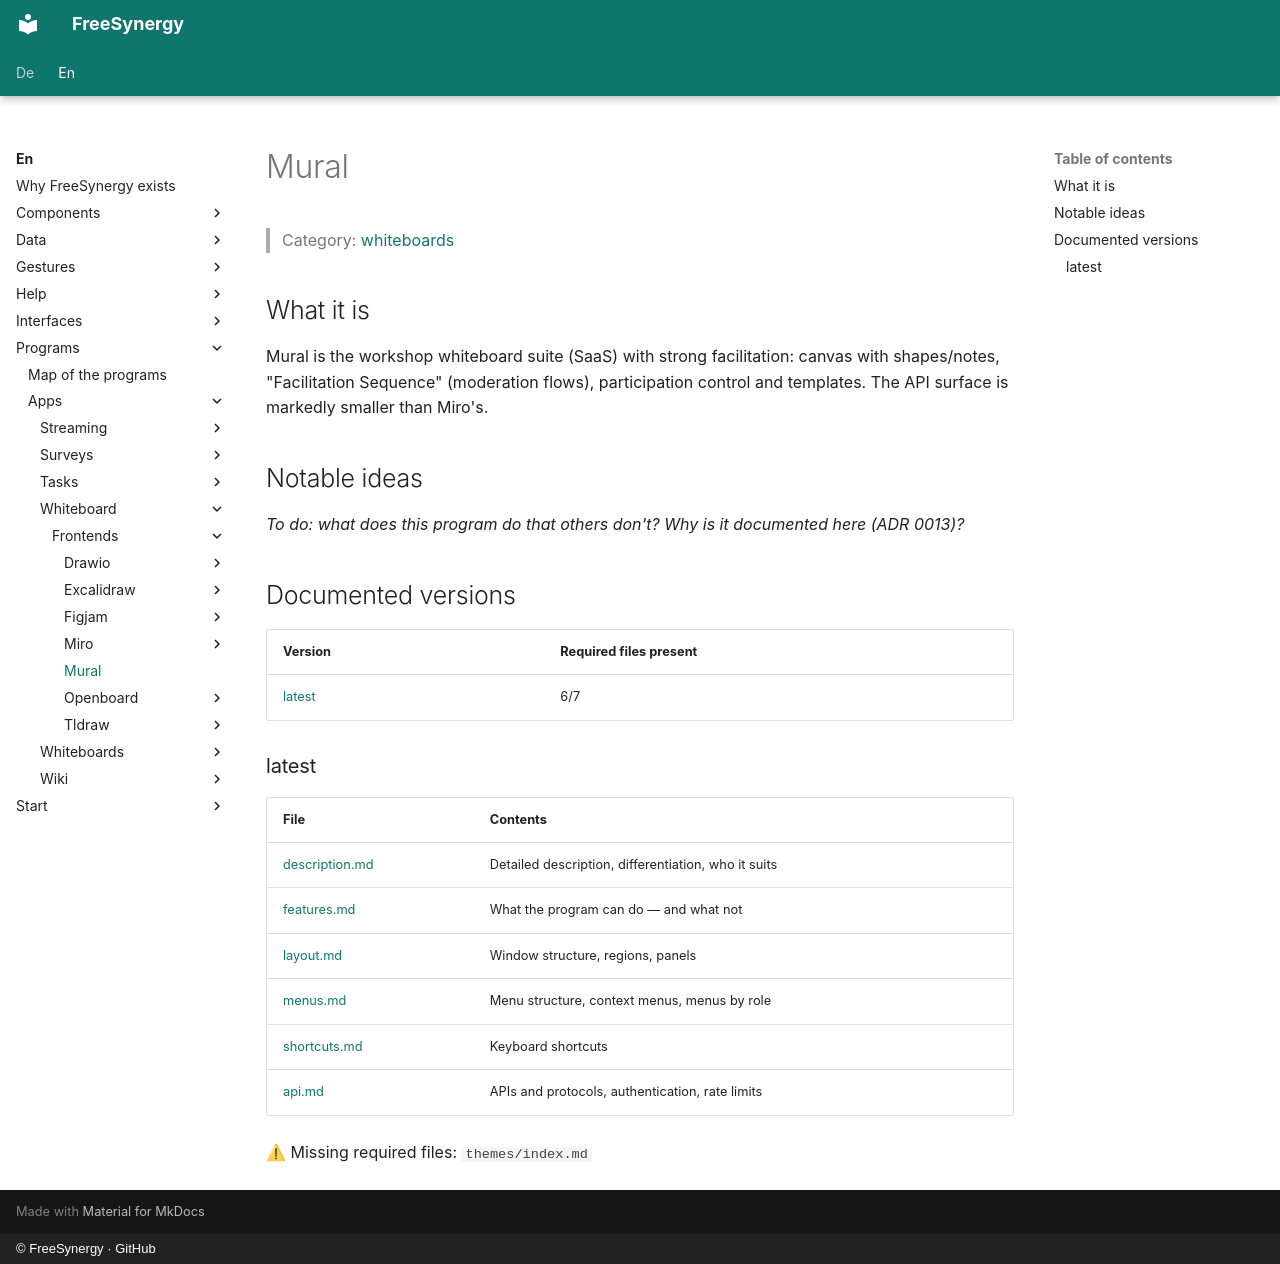

repository: FreeSynergy/fs-documentation · page: en/programs/apps/whiteboard/frontends/mural/index.html · generator: mkdocs · copyright: © FreeSynergy · GitHub

# Mural

> Category: [whiteboards](../../index.md)

## What it is

Mural is the workshop whiteboard suite (SaaS) with strong facilitation: canvas with shapes/notes, "Facilitation Sequence" (moderation flows), participation control and templates. The API surface is markedly smaller than Miro's.

## Notable ideas

_To do: what does this program do that others don't? Why is it documented here (ADR 0013)?_

## Documented versions

<!-- gen:versions (scripts/gen_frontend_indexes.py) — edits inside are overwritten -->
| Version | Required files present |
|---------|------------------------|
| [latest](latest/description.md) | 6/7 |

### latest

| File | Contents |
|------|----------|
| [description.md](latest/description.md) | Detailed description, differentiation, who it suits |
| [features.md](latest/features.md) | What the program can do — and what not |
| [layout.md](latest/layout.md) | Window structure, regions, panels |
| [menus.md](latest/menus.md) | Menu structure, context menus, menus by role |
| [shortcuts.md](latest/shortcuts.md) | Keyboard shortcuts |
| [api.md](latest/api.md) | APIs and protocols, authentication, rate limits |

⚠ Missing required files: `themes/index.md`
<!-- /gen:versions -->
